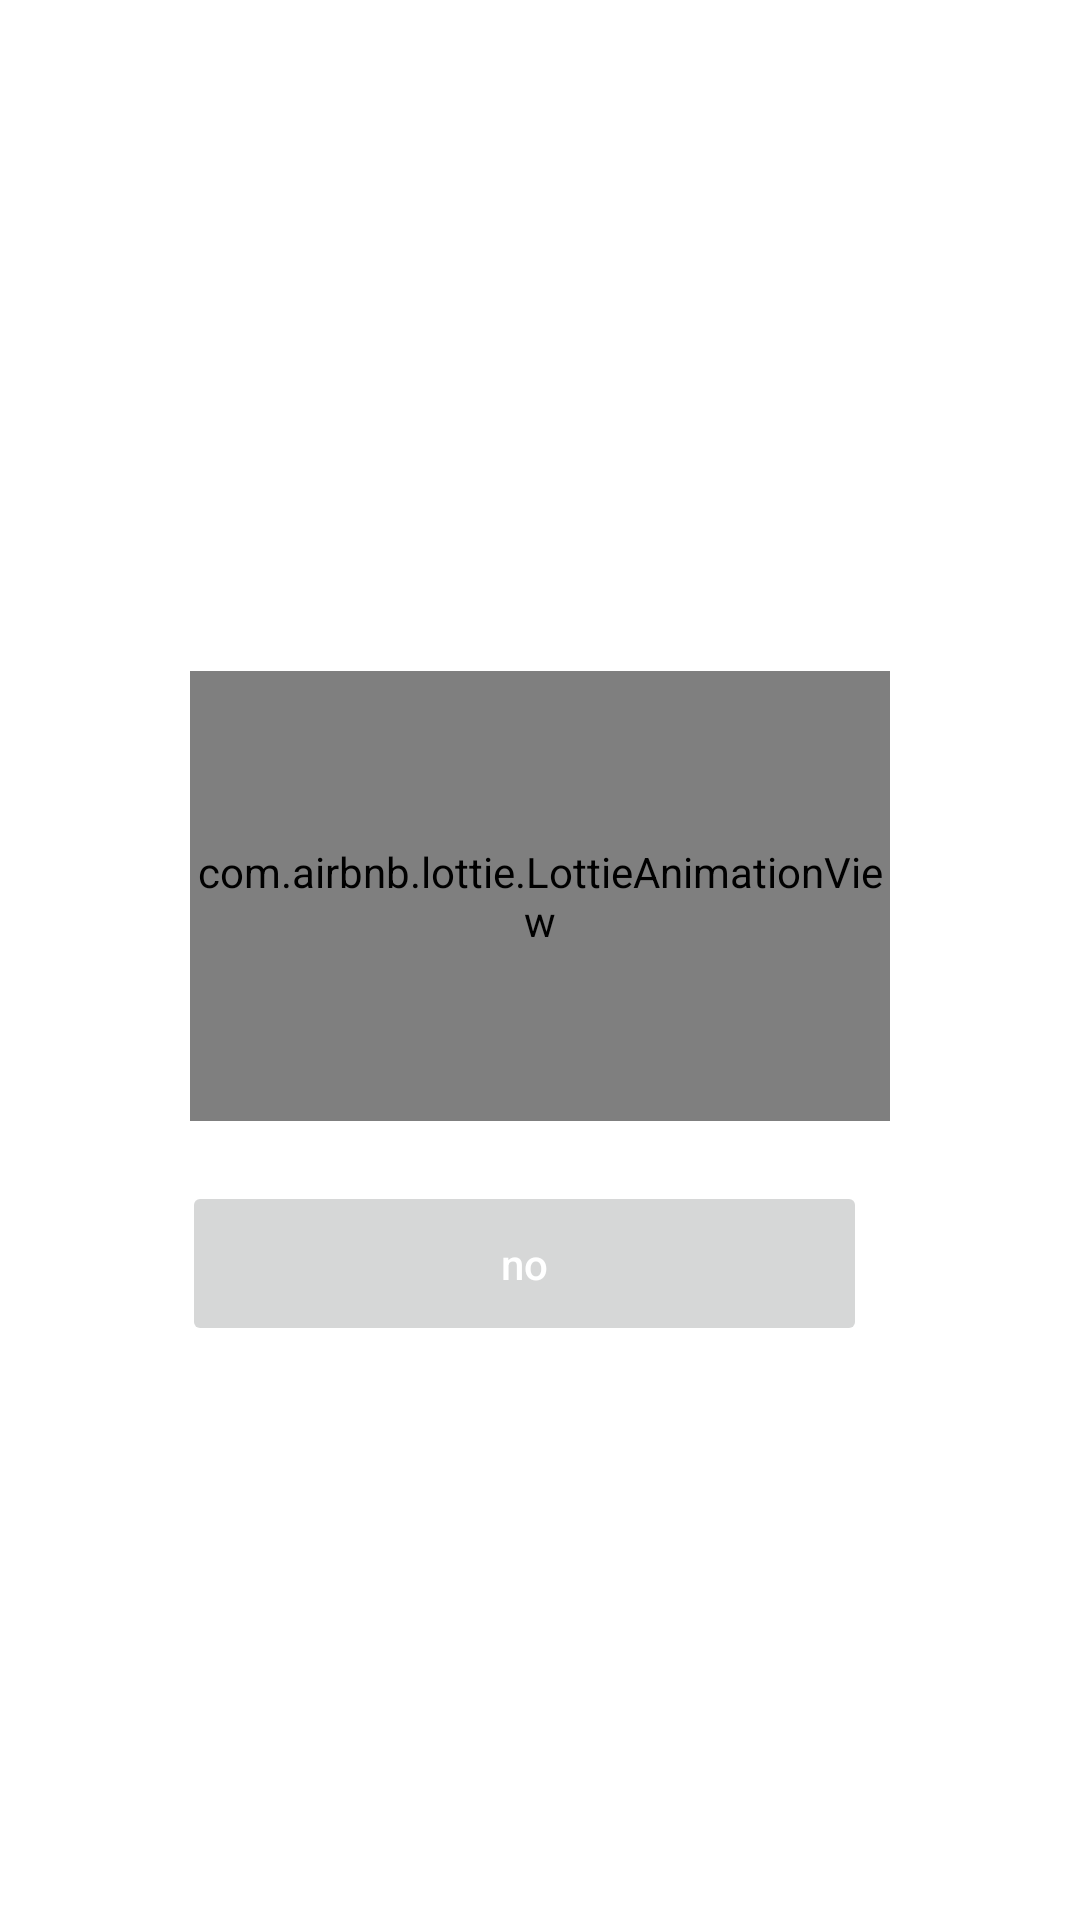

Layout XML and referenced resources for this Android screen:
<!-- AndroidManifest.xml: application theme AppTheme -->
<!-- res/layout/layout_successfull_pop_up.xml -->
<?xml version="1.0" encoding="utf-8"?>
<RelativeLayout xmlns:android="http://schemas.android.com/apk/res/android"
        xmlns:app="http://schemas.android.com/apk/res-auto"
        android:id="@+id/main_root"
        android:layout_width="match_parent"
        android:layout_height="match_parent"
        android:layout_margin="0px">
    <LinearLayout
            android:layout_centerInParent="true"
            android:layout_width="match_parent"
            android:layout_height="wrap_content"
            android:layout_marginLeft="50dp"
            android:layout_marginRight="50dp"
            android:alpha="1.5"
            android:background="@drawable/dialog_rounded_bg"
            android:gravity="center"
            android:orientation="vertical"
            android:padding="40px">

        <TextView
                android:layout_gravity="center_horizontal"
                android:layout_marginTop="30dp"
                android:layout_centerInParent="true"
                android:textStyle="bold"
                android:id="@+id/tv_info"
                android:layout_width="wrap_content"
                android:layout_height="wrap_content"
                android:paddingLeft="1dp"
                android:textColor="@color/black_again"
                android:textSize="17sp" />
        <com.airbnb.lottie.LottieAnimationView
                app:lottie_loop="true"
                app:lottie_autoPlay="true"
                app:lottie_fileName="data.json"
                android:id="@+id/animation"
                android:layout_width="match_parent"
                android:layout_height="450px"/>
        <Button
                android:layout_marginTop="20dp"
                android:id="@+id/btn_ok"
                android:layout_width="match_parent"
                android:layout_height="55dp"
                android:layout_gravity="center"
                android:layout_marginRight="15px"
                android:stateListAnimator="@null"
                android:text="no"
                android:textAllCaps="false"
                android:textColor="@color/white"
                />
        <LinearLayout
                android:visibility="gone"
                android:layout_width="match_parent"
                android:layout_height="wrap_content"
                android:layout_marginTop="58px"
                android:weightSum="2"

                android:orientation="horizontal">


            <Button
                    android:id="@+id/btn_cancel"
                    android:textAllCaps="false"
                    android:layout_width="0dp"
                    android:layout_weight="1"
                    android:layout_height="50dp"
                    android:stateListAnimator="@null"
                    android:text="Yes"
                    android:textColor="@color/white"
                    android:visibility="visible" />


        </LinearLayout>
        <View
                android:layout_width="match_parent"
                android:layout_height="20dp"
                />
    </LinearLayout>


</RelativeLayout>
<!-- resources referenced by this layout -->
<resources>
  <color name="black_again">#333333</color>
  <color name="white">@android:color/white</color>
  <!-- drawable dialog_rounded_bg (drawable) -->
  <?xml version="1.0" encoding="UTF-8"?>
  <shape xmlns:android="http://schemas.android.com/apk/res/android">
      <solid android:color="#FFFFFF"/>
      
          
      <corners android:radius="5dp"/>
      <padding
          android:left="0dp"
          android:top="0dp"
          android:right="0dp"
          android:bottom="0dp" />
  </shape>
  <style name="AppTheme" parent="Theme.MaterialComponents.Light.NoActionBar">
          
          <item name="colorPrimary">@color/colorPrimary</item>
          <item name="colorPrimaryDark">@color/colorPrimaryDark</item>
          <item name="colorAccent">@color/colorAccent</item>
      </style>
  <color name="colorPrimary">@android:color/black</color>
  <color name="colorPrimaryDark">@android:color/black</color>
  <color name="colorAccent">@android:color/black</color>
</resources>
